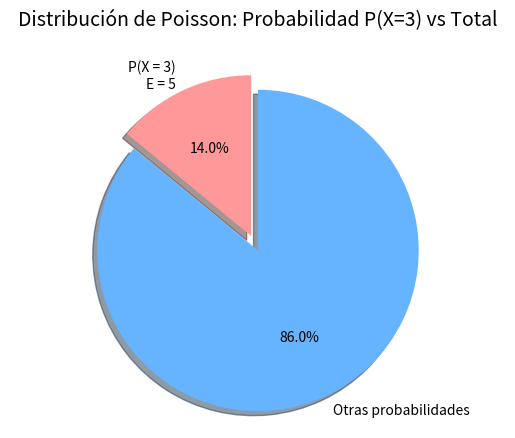

This figure's Python source:
from scipy.stats import poisson
import matplotlib.pyplot as plt

"""
DISTRIBUCION DE POISSON 
La distribución de Poisson describe la probabilidad de que ocurra un número específico de eventos en un intervalo de tiempo fijo o un área fija.
    X → es una variable aleatoria que sigue una distribución de Poisson
    k → es el número de veces que se produce un suceso
    P(X = k) → es la probabilidad de que un suceso ocurra k veces
    e → es la constante de Euler (aproximadamente 2,718)
    λ → lambda es el número medio de veces que se produce un suceso
    ! → es la función factorial
"""

# Parámetros y cálculo de probabilidad
mu = 5
k= 3

k_resaltar = 3
poison_calculo = poisson.pmf(k=k, mu=mu)
print(round(poison_calculo, 4))

prob_resto = 1 - poison_calculo

# Configuración del gráfico circular
etiquetas = [f'P(X = {k_resaltar})\nE = {mu}', 'Otras probabilidades']
colores = ['#ff9999', '#66b3ff']
explode = (0.1, 0)  # Separación del sector resaltado

plt.pie([poison_calculo, prob_resto],
        labels=etiquetas,
        colors=colores,
        explode=explode,
        autopct='%1.1f%%',
        startangle=90,
        shadow=True,
        textprops={'fontsize': 10}
    )

plt.title('Distribución de Poisson: Probabilidad P(X=3) vs Total\n', fontsize=14)
plt.axis('equal')  # Gráfico perfectamente circular
plt.show()